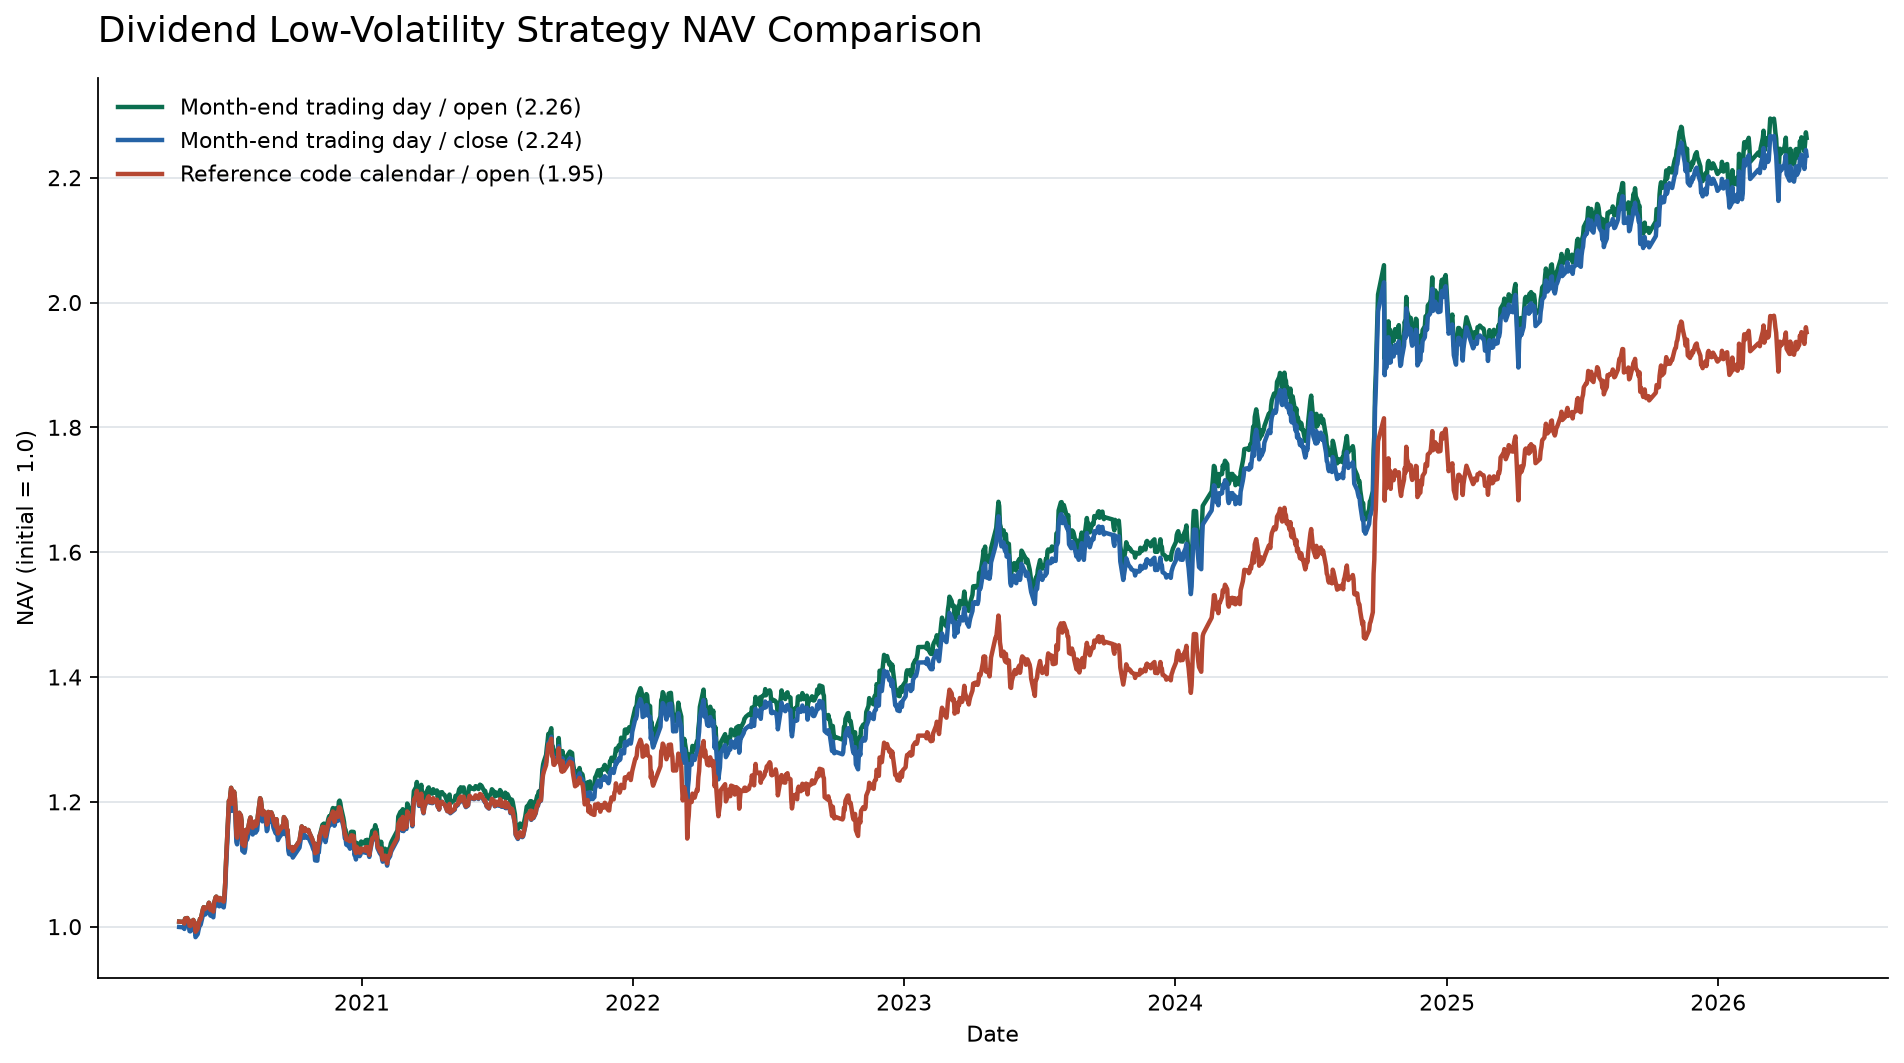

Values plotted in this chart, from the file beside it:
trade_date, Month-end trading day / open, Month-end trading day / close, Reference code calendar / open
2020-04-30, 1.008, 0.9995, 1.008
2020-05-06, 1.008, 0.9989, 1.008
2020-05-07, 1.005, 0.9963, 1.005
2020-05-08, 1.013, 1.004, 1.013
2020-05-11, 1.014, 1.005, 1.014
2020-05-12, 1.009, 1, 1.009
2020-05-13, 1.01, 1.001, 1.01
2020-05-14, 1.001, 0.9928, 1.001
2020-05-15, 1.001, 0.9924, 1.001
2020-05-18, 1.006, 0.9969, 1.006
2020-05-19, 1.011, 1.002, 1.011
2020-05-20, 1.008, 0.9993, 1.008
2020-05-21, 1.006, 0.9975, 1.006
2020-05-22, 0.9918, 0.9832, 0.9918
2020-05-25, 0.9968, 0.9882, 0.9968
2020-05-26, 1.003, 0.9943, 1.003
2020-05-27, 1.008, 0.9993, 1.008
2020-05-28, 1.012, 1.003, 1.012
2020-05-29, 1.012, 1.003, 1.012
2020-06-01, 1.028, 1.019, 1.028
2020-06-02, 1.031, 1.022, 1.031
2020-06-03, 1.029, 1.02, 1.029
2020-06-04, 1.028, 1.019, 1.028
2020-06-05, 1.03, 1.021, 1.03
2020-06-08, 1.033, 1.024, 1.033
2020-06-09, 1.038, 1.029, 1.038
2020-06-10, 1.034, 1.025, 1.034
2020-06-11, 1.027, 1.018, 1.027
2020-06-12, 1.029, 1.02, 1.029
2020-06-15, 1.024, 1.015, 1.024
2020-06-16, 1.038, 1.029, 1.038
2020-06-17, 1.042, 1.032, 1.042
2020-06-18, 1.047, 1.037, 1.047
2020-06-19, 1.048, 1.039, 1.048
2020-06-22, 1.043, 1.033, 1.043
2020-06-23, 1.042, 1.033, 1.042
2020-06-24, 1.046, 1.037, 1.046
2020-06-29, 1.04, 1.031, 1.04
2020-06-30, 1.05, 1.04, 1.05
2020-07-01, 1.07, 1.061, 1.07
2020-07-02, 1.102, 1.092, 1.102
2020-07-03, 1.126, 1.116, 1.126
2020-07-06, 1.202, 1.191, 1.202
2020-07-07, 1.198, 1.187, 1.198
2020-07-08, 1.213, 1.202, 1.213
2020-07-09, 1.223, 1.211, 1.223
2020-07-10, 1.197, 1.185, 1.197
2020-07-13, 1.216, 1.205, 1.216
2020-07-14, 1.206, 1.195, 1.206
2020-07-15, 1.183, 1.171, 1.183
2020-07-16, 1.147, 1.136, 1.147
2020-07-17, 1.143, 1.132, 1.143
2020-07-20, 1.182, 1.171, 1.182
2020-07-21, 1.178, 1.167, 1.178
2020-07-22, 1.179, 1.168, 1.179
2020-07-23, 1.169, 1.158, 1.169
2020-07-24, 1.132, 1.122, 1.132
2020-07-27, 1.129, 1.119, 1.129
2020-07-28, 1.135, 1.125, 1.135
2020-07-29, 1.155, 1.144, 1.155
... 1,394 more rows
